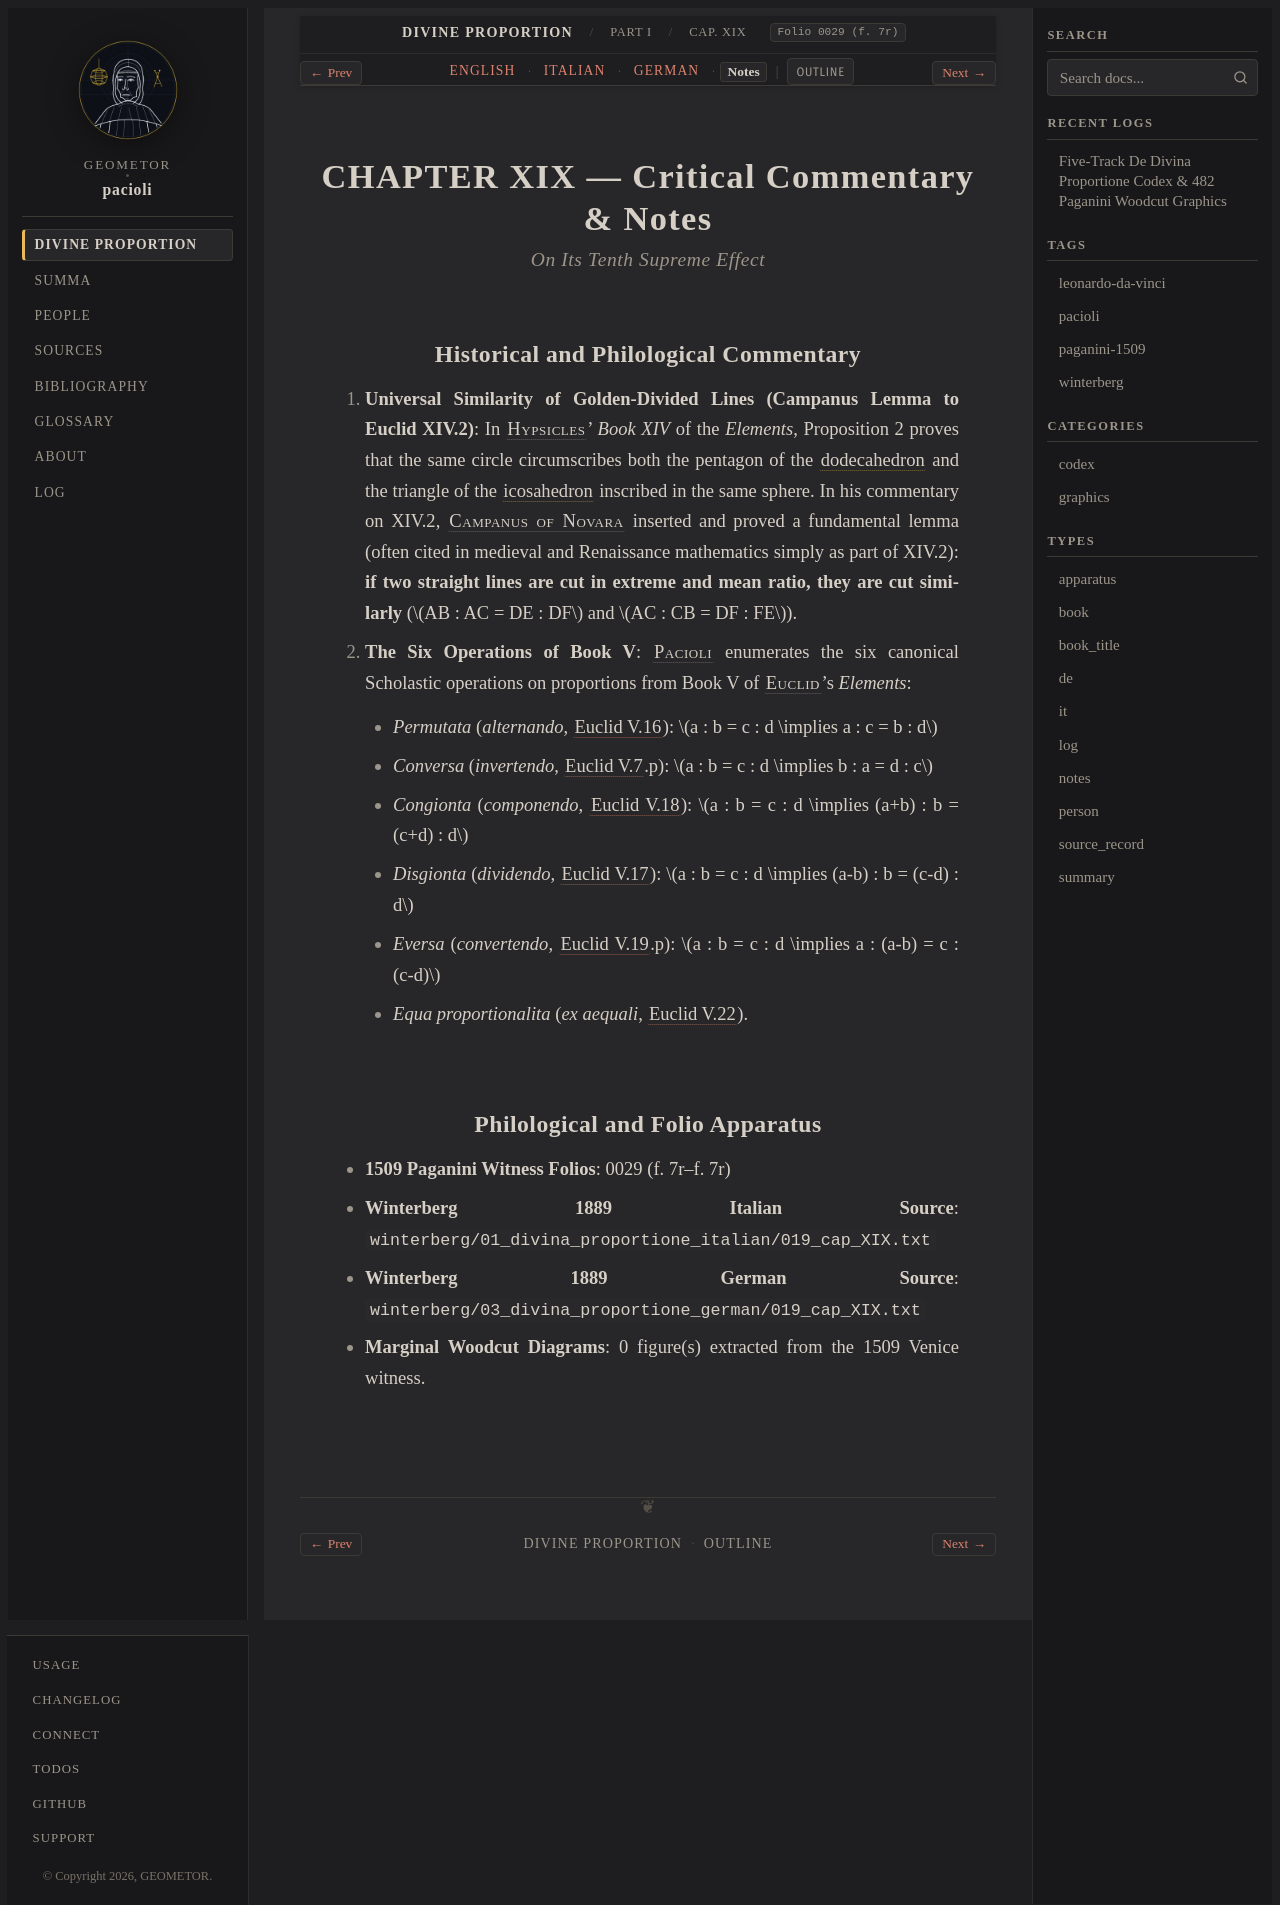

repository: geometor/pacioli · page: de_divina_proportione/compendio/cap_19/notes.html · generator: sphinx

:type: notes
:tracks: English: index | Italian: it | German: de | Notes: notes
:layout: book
:canonical_id: Cap. XIX
:folio: 0029 (f. 7r)

.. _compendio-cap_19-notes:

CHAPTER XIX — Critical Commentary & Notes
=========================================

.. rubric:: On Its Tenth Supreme Effect

Historical and Philological Commentary
--------------------------------------

1. **Universal Similarity of Golden-Divided Lines (Campanus Lemma to Euclid XIV.2)**: In :person:`Hypsicles <hypsicles>`' *Book XIV* of the *Elements*, Proposition 2 proves that the same circle circumscribes both the pentagon of the :term:`dodecahedron <dodecahedron>` and the triangle of the :term:`icosahedron <icosahedron>` inscribed in the same sphere. In his commentary on XIV.2, :person:`Campanus of Novara <campanus>` inserted and proved a fundamental lemma (often cited in medieval and Renaissance mathematics simply as part of XIV.2): **if two straight lines are cut in extreme and mean ratio, they are cut similarly** (:math:`AB : AC = DE : DF` and :math:`AC : CB = DF : FE`).
2. **The Six Operations of Book V**: :person:`Pacioli <pacioli>` enumerates the six canonical Scholastic operations on proportions from Book V of :person:`Euclid <euclid>`'s *Elements*:

   - *Permutata* (*alternando*, :cite:`Euclid V.16 <euclid:elements:V.16>`): :math:`a : b = c : d \implies a : c = b : d`
   - *Conversa* (*invertendo*, :cite:`Euclid V.7 <euclid:elements:V.7>`.p): :math:`a : b = c : d \implies b : a = d : c`
   - *Congionta* (*componendo*, :cite:`Euclid V.18 <euclid:elements:V.18>`): :math:`a : b = c : d \implies (a+b) : b = (c+d) : d`
   - *Disgionta* (*dividendo*, :cite:`Euclid V.17 <euclid:elements:V.17>`): :math:`a : b = c : d \implies (a-b) : b = (c-d) : d`
   - *Eversa* (*convertendo*, :cite:`Euclid V.19 <euclid:elements:V.19>`.p): :math:`a : b = c : d \implies a : (a-b) = c : (c-d)`
   - *Equa proportionalita* (*ex aequali*, :cite:`Euclid V.22 <euclid:elements:V.22>`).

Philological and Folio Apparatus
--------------------------------

- **1509 Paganini Witness Folios**: 0029 (f. 7r–f. 7r)
- **Winterberg 1889 Italian Source**: ``winterberg/01_divina_proportione_italian/019_cap_XIX.txt``
- **Winterberg 1889 German Source**: ``winterberg/03_divina_proportione_german/019_cap_XIX.txt``
- **Marginal Woodcut Diagrams**: 0 figure(s) extracted from the 1509 Venice witness.
